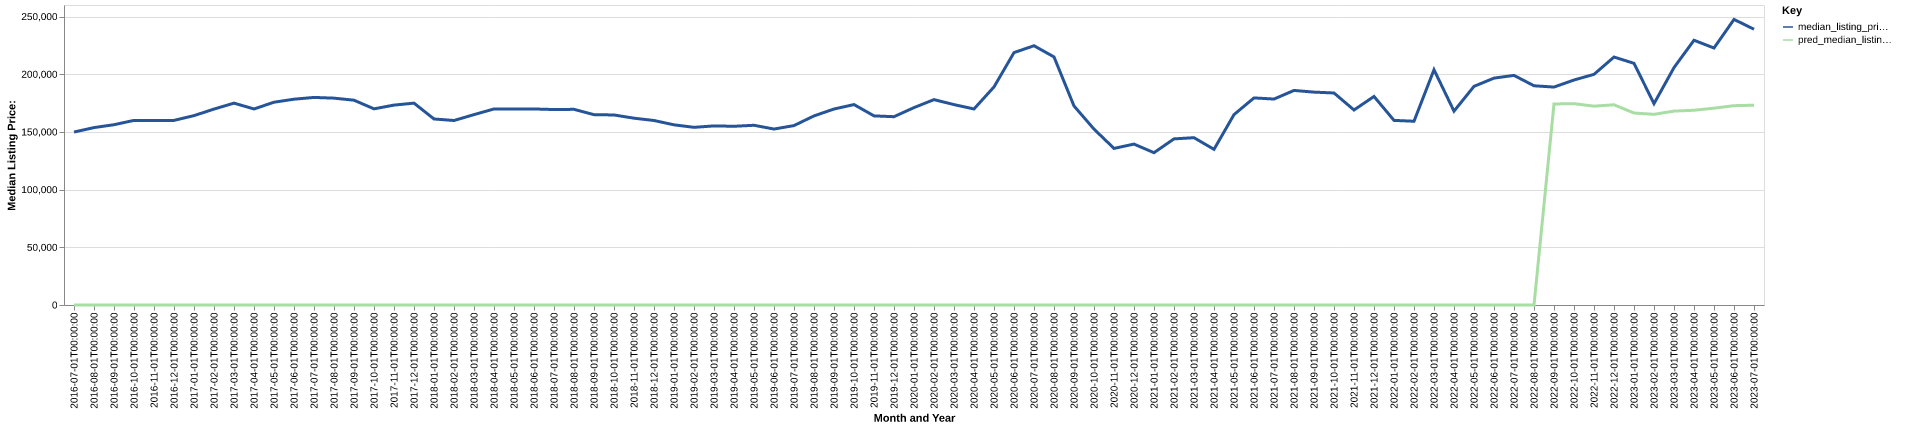

The data file committed next to this chart (first rows):
date, time_idx, median_listing_price, thirty_year_interest_rate_five, month, county_name, active_listing_count, median_days_on_market, pred_median_listing_price, month_year
2016-07-01, 0, 149900, 3.72, 7, carter, ok, 241.0, 65.0, 0, Jul-2016
2016-08-01, 1, 153750, 3.73, 8, carter, ok, 245.0, 59.0, 0, Aug-2016
2016-09-01, 2, 156250, 3.66, 9, carter, ok, 254.0, 67.0, 0, Sep-2016
2016-10-01, 3, 160000, 3.64, 10, carter, ok, 242.0, 79.0, 0, Oct-2016
2016-11-01, 4, 159925, 3.66, 11, carter, ok, 244.0, 94.0, 0, Nov-2016
2016-12-01, 5, 160000, 3.48, 12, carter, ok, 233.0, 102.0, 0, Dec-2016
2017-01-01, 6, 164125, 3.45, 1, carter, ok, 235.0, 98.0, 0, Jan-2017
2017-02-01, 7, 169800, 3.5, 2, carter, ok, 236.0, 85.0, 0, Feb-2017
2017-03-01, 8, 174950, 3.52, 3, carter, ok, 246.0, 71.0, 0, Mar-2017
2017-04-01, 9, 169900, 4.03, 4, carter, ok, 276.0, 68.0, 0, Apr-2017
2017-05-01, 10, 175750, 4.32, 5, carter, ok, 287.0, 65.0, 0, May-2017
2017-06-01, 11, 178361, 4.2, 6, carter, ok, 298.0, 80.0, 0, Jun-2017
2017-07-01, 12, 179900, 4.19, 7, carter, ok, 289.0, 85.0, 0, Jul-2017
2017-08-01, 13, 179273, 4.3, 8, carter, ok, 279.0, 86.0, 0, Aug-2017
2017-09-01, 14, 177500, 4.1, 9, carter, ok, 273.0, 89.0, 0, Sep-2017
2017-10-01, 15, 170000, 4.05, 10, carter, ok, 289.0, 85.0, 0, Oct-2017
2017-11-01, 16, 173250, 3.94, 11, carter, ok, 297.0, 93.0, 0, Nov-2017
2017-12-01, 17, 174950, 4.03, 12, carter, ok, 281.0, 88.0, 0, Dec-2017
2018-01-01, 18, 161225, 3.93, 1, carter, ok, 283.0, 106.0, 0, Jan-2018
2018-02-01, 19, 159900, 3.83, 2, carter, ok, 287.0, 110.0, 0, Feb-2018
2018-03-01, 20, 165000, 3.94, 3, carter, ok, 284.0, 106.0, 0, Mar-2018
2018-04-01, 21, 169900, 3.95, 4, carter, ok, 275.0, 97.0, 0, Apr-2018
2018-05-01, 22, 169950, 3.99, 5, carter, ok, 277.0, 88.0, 0, May-2018
2018-06-01, 23, 169900, 4.15, 6, carter, ok, 270.0, 81.0, 0, Jun-2018
2018-07-01, 24, 169400, 4.4, 7, carter, ok, 260.0, 69.0, 0, Jul-2018
2018-08-01, 25, 169575, 4.46, 8, carter, ok, 248.0, 72.0, 0, Aug-2018
2018-09-01, 26, 164950, 4.58, 9, carter, ok, 249.0, 81.0, 0, Sep-2018
2018-10-01, 27, 164700, 4.66, 10, carter, ok, 240.0, 86.0, 0, Oct-2018
2018-11-01, 28, 161900, 4.62, 11, carter, ok, 239.0, 85.0, 0, Nov-2018
2018-12-01, 29, 159900, 4.54, 12, carter, ok, 241.0, 83.0, 0, Dec-2018
2019-01-01, 30, 156150, 4.6, 1, carter, ok, 236.0, 95.0, 0, Jan-2019
2019-02-01, 31, 153975, 4.72, 2, carter, ok, 218.0, 99.0, 0, Feb-2019
2019-03-01, 32, 155221, 4.9, 3, carter, ok, 218.0, 87.0, 0, Mar-2019
2019-04-01, 33, 154896, 4.94, 4, carter, ok, 217.0, 73.0, 0, Apr-2019
2019-05-01, 34, 155750, 4.75, 5, carter, ok, 229.0, 75.0, 0, May-2019
2019-06-01, 35, 152500, 4.51, 6, carter, ok, 215.0, 77.0, 0, Jun-2019
2019-07-01, 36, 155500, 4.41, 7, carter, ok, 209.0, 81.0, 0, Jul-2019
2019-08-01, 37, 163882, 4.41, 8, carter, ok, 203.0, 82.0, 0, Aug-2019
2019-09-01, 38, 169855, 4.2, 9, carter, ok, 194.0, 82.0, 0, Sep-2019
2019-10-01, 39, 173711, 4.14, 10, carter, ok, 181.0, 83.0, 0, Oct-2019
2019-11-01, 40, 163900, 3.84, 11, carter, ok, 185.0, 93.0, 0, Nov-2019
2019-12-01, 41, 163200, 3.81, 12, carter, ok, 184.0, 94.0, 0, Dec-2019
2020-01-01, 42, 171075, 3.75, 1, carter, ok, 159.0, 90.0, 0, Jan-2020
2020-02-01, 43, 178000, 3.73, 2, carter, ok, 162.0, 72.0, 0, Feb-2020
2020-03-01, 44, 173675, 3.78, 3, carter, ok, 162.0, 67.0, 0, Mar-2020
2020-04-01, 45, 169900, 3.75, 4, carter, ok, 162.0, 75.0, 0, Apr-2020
2020-05-01, 46, 189000, 3.74, 5, carter, ok, 156.0, 82.0, 0, May-2020
2020-06-01, 47, 218750, 3.72, 6, carter, ok, 136.0, 81.0, 0, Jun-2020
2020-07-01, 48, 224700, 3.49, 7, carter, ok, 132.0, 85.0, 0, Jul-2020
2020-08-01, 49, 215000, 3.65, 8, carter, ok, 114.0, 53.0, 0, Aug-2020
2020-09-01, 50, 172475, 3.33, 9, carter, ok, 113.0, 57.0, 0, Sep-2020
2020-10-01, 51, 152450, 3.28, 10, carter, ok, 120.0, 66.0, 0, Oct-2020
2020-11-01, 52, 135725, 3.21, 11, carter, ok, 108.0, 22.0, 0, Nov-2020
2020-12-01, 53, 139450, 3.07, 12, carter, ok, 117.0, 37.0, 0, Dec-2020
2021-01-01, 54, 132000, 2.99, 1, carter, ok, 109.0, 58.0, 0, Jan-2021
2021-02-01, 55, 143975, 2.93, 2, carter, ok, 114.0, 56.0, 0, Feb-2021
2021-03-01, 56, 145000, 2.88, 3, carter, ok, 101.0, 66.0, 0, Mar-2021
2021-04-01, 57, 134900, 2.84, 4, carter, ok, 118.0, 63.0, 0, Apr-2021
2021-05-01, 58, 165000, 2.71, 5, carter, ok, 117.0, 53.0, 0, May-2021
2021-06-01, 59, 179475, 2.79, 6, carter, ok, 126.0, 58.0, 0, Jun-2021
... 25 more rows
